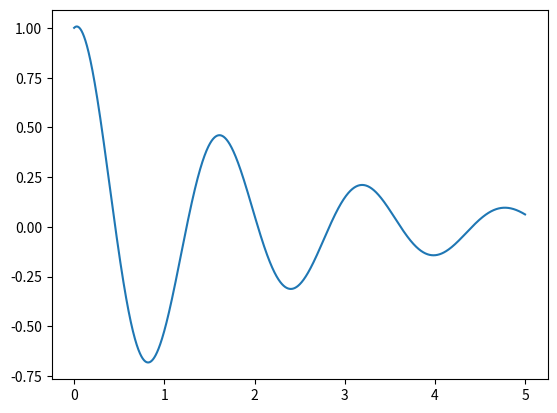

Recreate this plot in Python.
import math as m
import matplotlib.pyplot as plt

np=3200
xmax=5.0
x=x0=0.0
y=y0=1.0
h=(xmax-x0)/(np-1)
y1=0.5
w=4
b=.5
xp=[0.0]*np
yp=[0.0]*np

for i in range (np):
	y2=-(2*b*y1+w**2*y)
	y=yp[i]=y+h*y1+(h**2/2)*y2
	y1=y1+h*y2
	xp[i]=x+i*h
	
	
plt.plot(xp,yp)
plt.savefig("damp vibration.png")	
